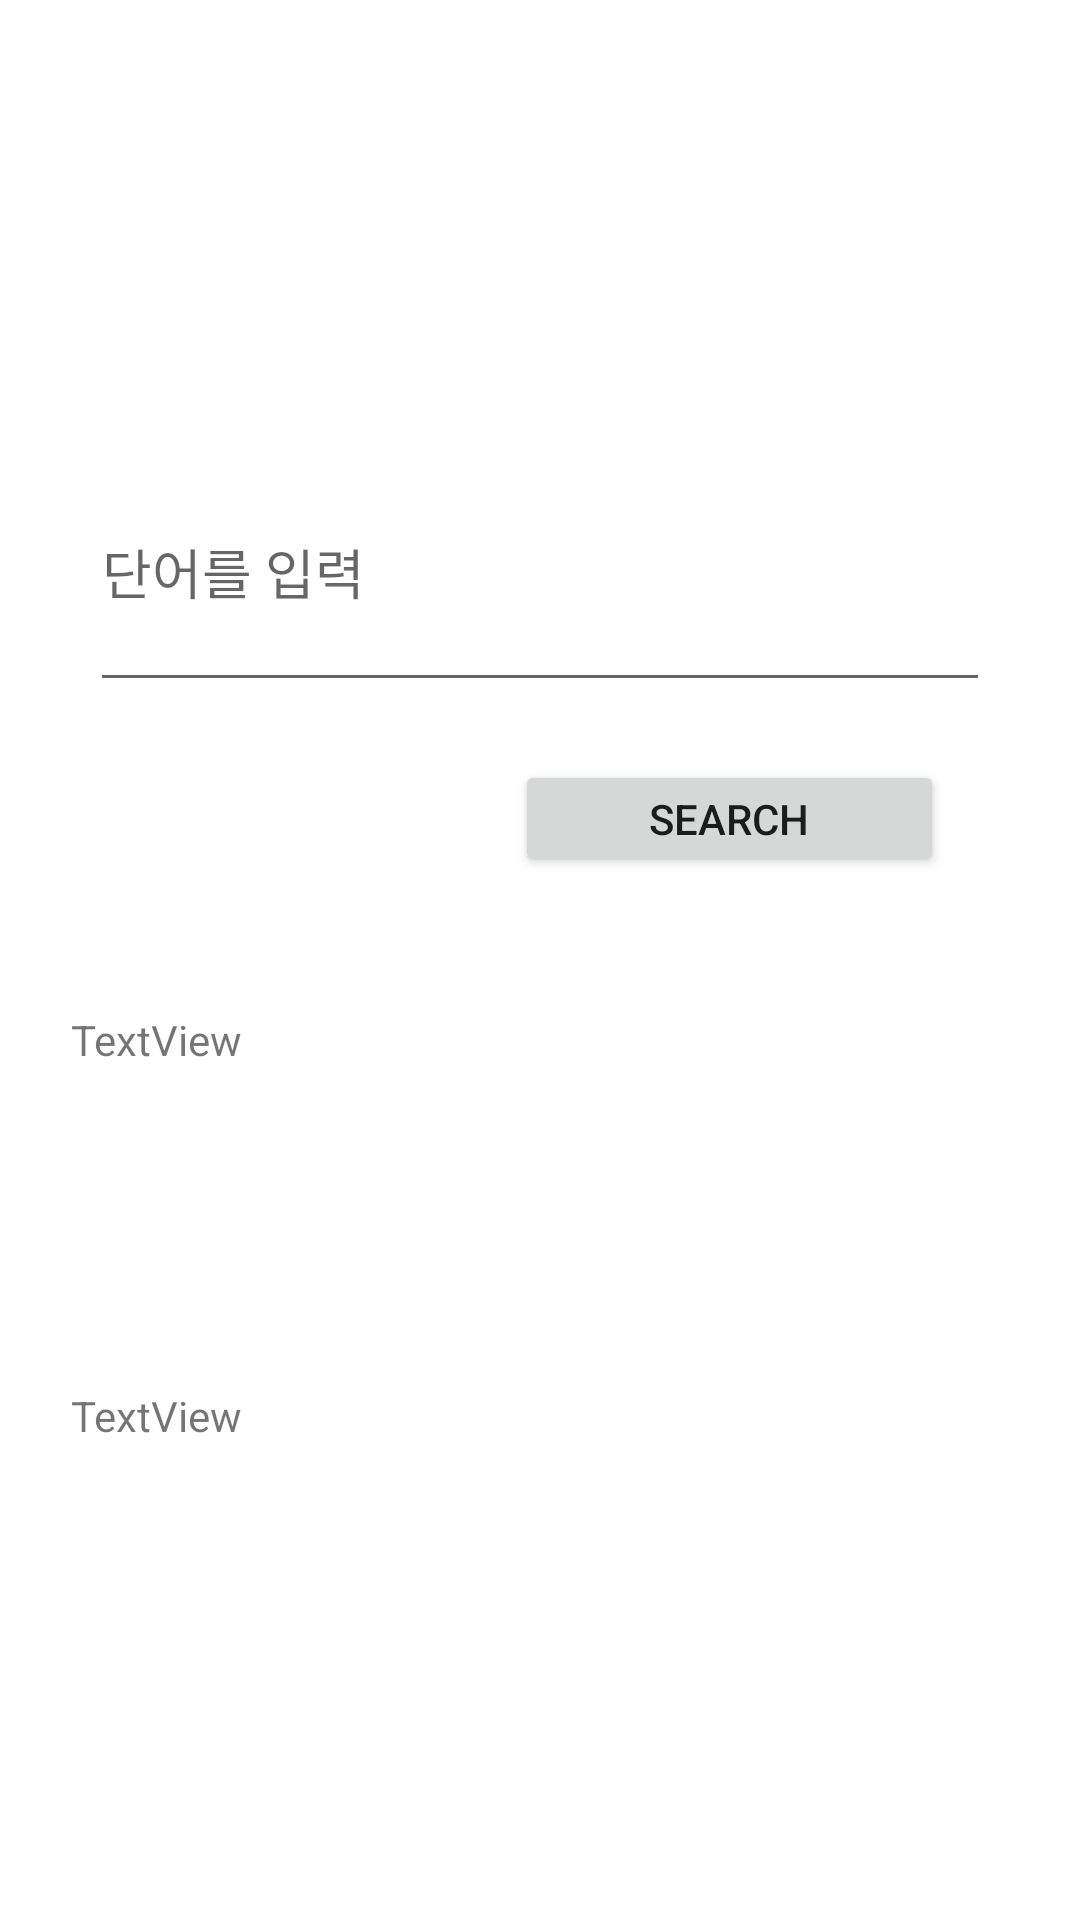

Produce the Android XML layout that renders to this screen, including the resource entries it uses.
<!-- AndroidManifest.xml: application theme Theme.Babo -->
<!-- res/layout/activity_search_results.xml -->
<?xml version="1.0" encoding="utf-8"?>
<androidx.constraintlayout.widget.ConstraintLayout xmlns:android="http://schemas.android.com/apk/res/android"
    xmlns:app="http://schemas.android.com/apk/res-auto"
    xmlns:tools="http://schemas.android.com/tools"
    android:layout_width="match_parent"
    android:layout_height="match_parent"
    tools:context=".SearchResults">


    <EditText
        android:id="@+id/etSearch"
        android:layout_width="300dp"
        android:layout_height="90dp"
        android:hint="단어를 입력"
        app:layout_constraintBottom_toBottomOf="parent"
        app:layout_constraintEnd_toEndOf="parent"
        app:layout_constraintStart_toStartOf="parent"
        app:layout_constraintTop_toTopOf="parent"
        app:layout_constraintVertical_bias="0.262" />

    <Button
        android:id="@+id/bSearch"
        android:layout_width="143dp"
        android:layout_height="39dp"
        android:layout_marginTop="61dp"
        android:text="@string/tBSearch"
        app:layout_constraintBottom_toBottomOf="parent"
        app:layout_constraintEnd_toEndOf="parent"
        app:layout_constraintHorizontal_bias="0.791"
        app:layout_constraintStart_toStartOf="parent"
        app:layout_constraintTop_toTopOf="parent"
        app:layout_constraintVertical_bias="0.356" />


    <TextView
        android:id="@+id/tvWord"
        android:layout_width="312dp"
        android:layout_height="68dp"
        android:text="TextView"
        app:layout_constraintBottom_toBottomOf="parent"
        app:layout_constraintEnd_toEndOf="parent"
        app:layout_constraintHorizontal_bias="0.494"
        app:layout_constraintStart_toStartOf="parent"
        app:layout_constraintTop_toTopOf="parent"
        app:layout_constraintVertical_bias="0.589" />

    <TextView
        android:id="@+id/tvTrad"
        android:layout_width="312dp"
        android:layout_height="68dp"
        android:text="TextView"
        app:layout_constraintBottom_toBottomOf="parent"
        app:layout_constraintEnd_toEndOf="parent"
        app:layout_constraintHorizontal_bias="0.494"
        app:layout_constraintStart_toStartOf="parent"
        app:layout_constraintTop_toTopOf="parent"
        app:layout_constraintVertical_bias="0.808" />
</androidx.constraintlayout.widget.ConstraintLayout>
<!-- resources referenced by this layout -->
<resources>
  <string name="tBSearch">Search</string>
  <style name="Theme.Babo" parent="Theme.MaterialComponents.DayNight.DarkActionBar">
          
          <item name="colorPrimary">@color/purple_500</item>
          <item name="colorPrimaryVariant">@color/purple_700</item>
          <item name="colorOnPrimary">@color/white</item>
          
          <item name="colorSecondary">@color/teal_200</item>
          <item name="colorSecondaryVariant">@color/teal_700</item>
          <item name="colorOnSecondary">@color/black</item>
          
          <item name="android:statusBarColor" tools:targetApi="l">?attr/colorPrimaryVariant</item>
          
      </style>
  <!-- not gathered from this repository: default colours our renderer supplied (Android Studio template values) -->
  <color name="purple_500">#FF6200EE</color>
  <color name="purple_700">#FF3700B3</color>
  <color name="teal_200">#FF03DAC5</color>
  <color name="teal_700">#FF018786</color>
  <color name="black">#FF000000</color>
  <color name="white">#FFFFFFFF</color>
</resources>
